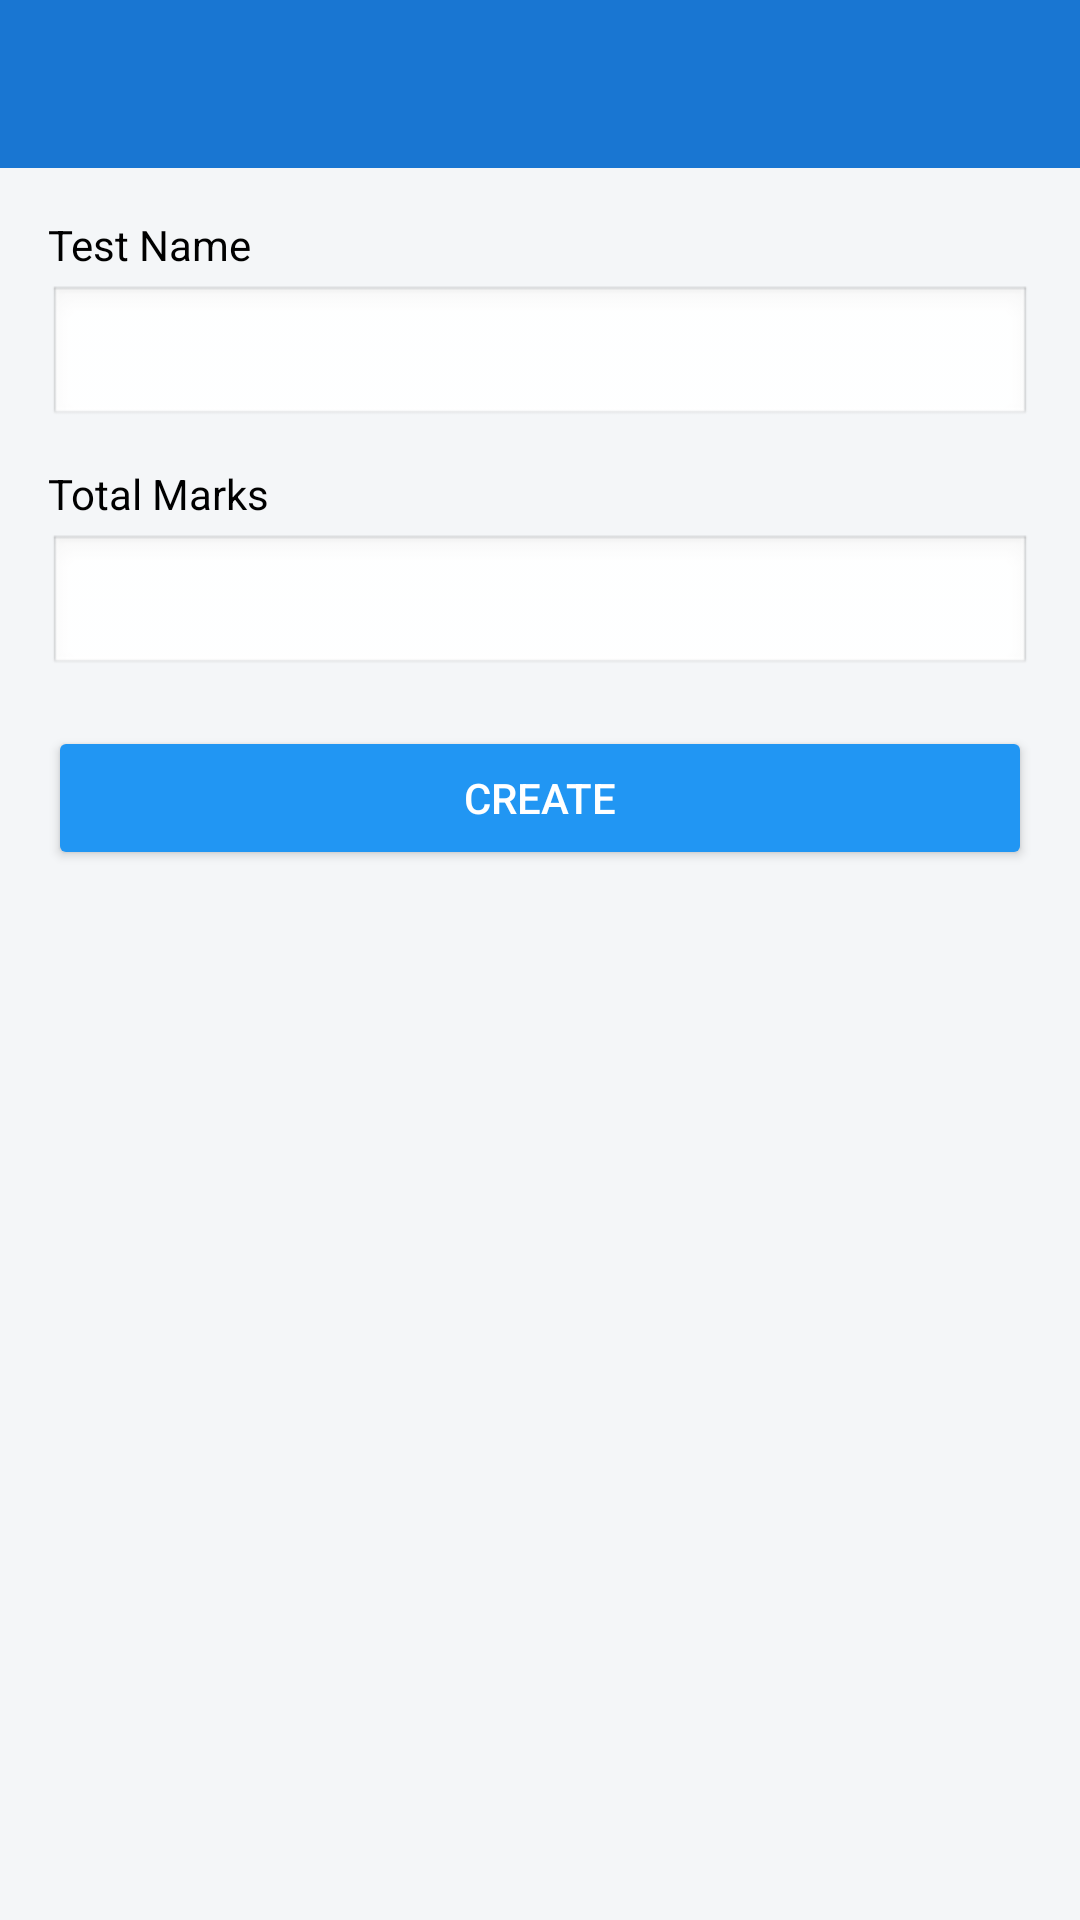

The Android layout XML behind this screen, and the referenced resources:
<!-- AndroidManifest.xml: application theme Theme.UniversalSchoolTeacher -->
<!-- res/layout/activity_test_report.xml -->
<androidx.drawerlayout.widget.DrawerLayout xmlns:android="http://schemas.android.com/apk/res/android"
    xmlns:app="http://schemas.android.com/apk/res-auto"
    xmlns:tools="http://schemas.android.com/tools"
    android:id="@+id/drawerLayout"
    android:layout_width="match_parent"
    android:layout_height="match_parent"
    android:background="#F4F6F8"
    tools:context=".TestReportActivity">

    
    <LinearLayout
        android:layout_width="match_parent"
        android:layout_height="match_parent"
        android:orientation="vertical">

        <androidx.appcompat.widget.Toolbar
            android:id="@+id/toolbar"
            android:layout_width="match_parent"
            android:layout_height="?attr/actionBarSize"
            android:background="#1976D2"
            android:title="Test Report"
            android:titleTextColor="#FFFFFF"
            app:navigationIcon="@drawable/ic_menu" />

        <ScrollView
            android:layout_width="match_parent"
            android:layout_height="match_parent"
            android:fillViewport="true">

            <LinearLayout
                android:layout_width="match_parent"
                android:layout_height="wrap_content"
                android:orientation="vertical"
                android:padding="16dp">

                <TextView
                    android:layout_width="match_parent"
                    android:layout_height="wrap_content"
                    android:text="Test Name"
                    android:textColor="#000000"
                    android:textSize="14sp"
                    android:layout_marginBottom="4dp" />

                <EditText
                    android:id="@+id/editTestName"
                    android:layout_width="match_parent"
                    android:layout_height="wrap_content"
                    android:inputType="text"
                    android:background="@android:drawable/edit_text"
                    android:padding="10dp" />

                <TextView
                    android:layout_width="match_parent"
                    android:layout_height="wrap_content"
                    android:text="Total Marks"
                    android:textColor="#000000"
                    android:textSize="14sp"
                    android:layout_marginTop="12dp"
                    android:layout_marginBottom="4dp" />

                <EditText
                    android:id="@+id/editTotalMarks"
                    android:layout_width="match_parent"
                    android:layout_height="wrap_content"
                    android:inputType="number"
                    android:background="@android:drawable/edit_text"
                    android:padding="10dp" />

                <Button
                    android:id="@+id/btnCreateTest"
                    android:layout_width="match_parent"
                    android:layout_height="wrap_content"
                    android:text="Create"
                    android:layout_marginTop="16dp"
                    android:backgroundTint="#2196F3"
                    android:textColor="@android:color/white" />

                <androidx.recyclerview.widget.RecyclerView
                    android:id="@+id/recyclerStudents"
                    android:layout_width="match_parent"
                    android:layout_height="wrap_content"
                    android:layout_marginTop="16dp"
                    android:visibility="gone" />

                <Button
                    android:id="@+id/btnSaveReport"
                    android:layout_width="match_parent"
                    android:layout_height="wrap_content"
                    android:text="Save Report"
                    android:visibility="gone"
                    android:layout_marginTop="16dp"
                    android:backgroundTint="#43A047"
                    android:textColor="@android:color/white" />

            </LinearLayout>
        </ScrollView>
    </LinearLayout>

    
    <com.google.android.material.navigation.NavigationView
        android:id="@+id/navigationView"
        android:layout_width="wrap_content"
        android:layout_height="match_parent"
        android:layout_gravity="end"
        android:fitsSystemWindows="true"
        android:background="#FFFFFF"
        app:itemIconTint="@color/nav_item_icon"
        app:itemTextColor="@color/nav_item_text"
        app:menu="@menu/drawer_menu" />
</androidx.drawerlayout.widget.DrawerLayout>
<!-- resources referenced by this layout -->
<resources>
  <style name="Theme.UniversalSchoolTeacher" parent="Theme.MaterialComponents.DayNight.NoActionBar">
          
          <item name="colorPrimary">@color/teal_700</item>
          <item name="colorPrimaryVariant">@color/teal_200</item>
          <item name="colorOnPrimary">@android:color/white</item>
          <item name="colorSecondary">@color/purple_200</item>
          <item name="colorOnSecondary">@android:color/white</item>
      </style>
  <!-- not gathered from this repository: default colours our renderer supplied (Android Studio template values) -->
  <color name="purple_200">#FFBB86FC</color>
  <color name="teal_200">#FF03DAC5</color>
  <color name="teal_700">#FF018786</color>
</resources>
